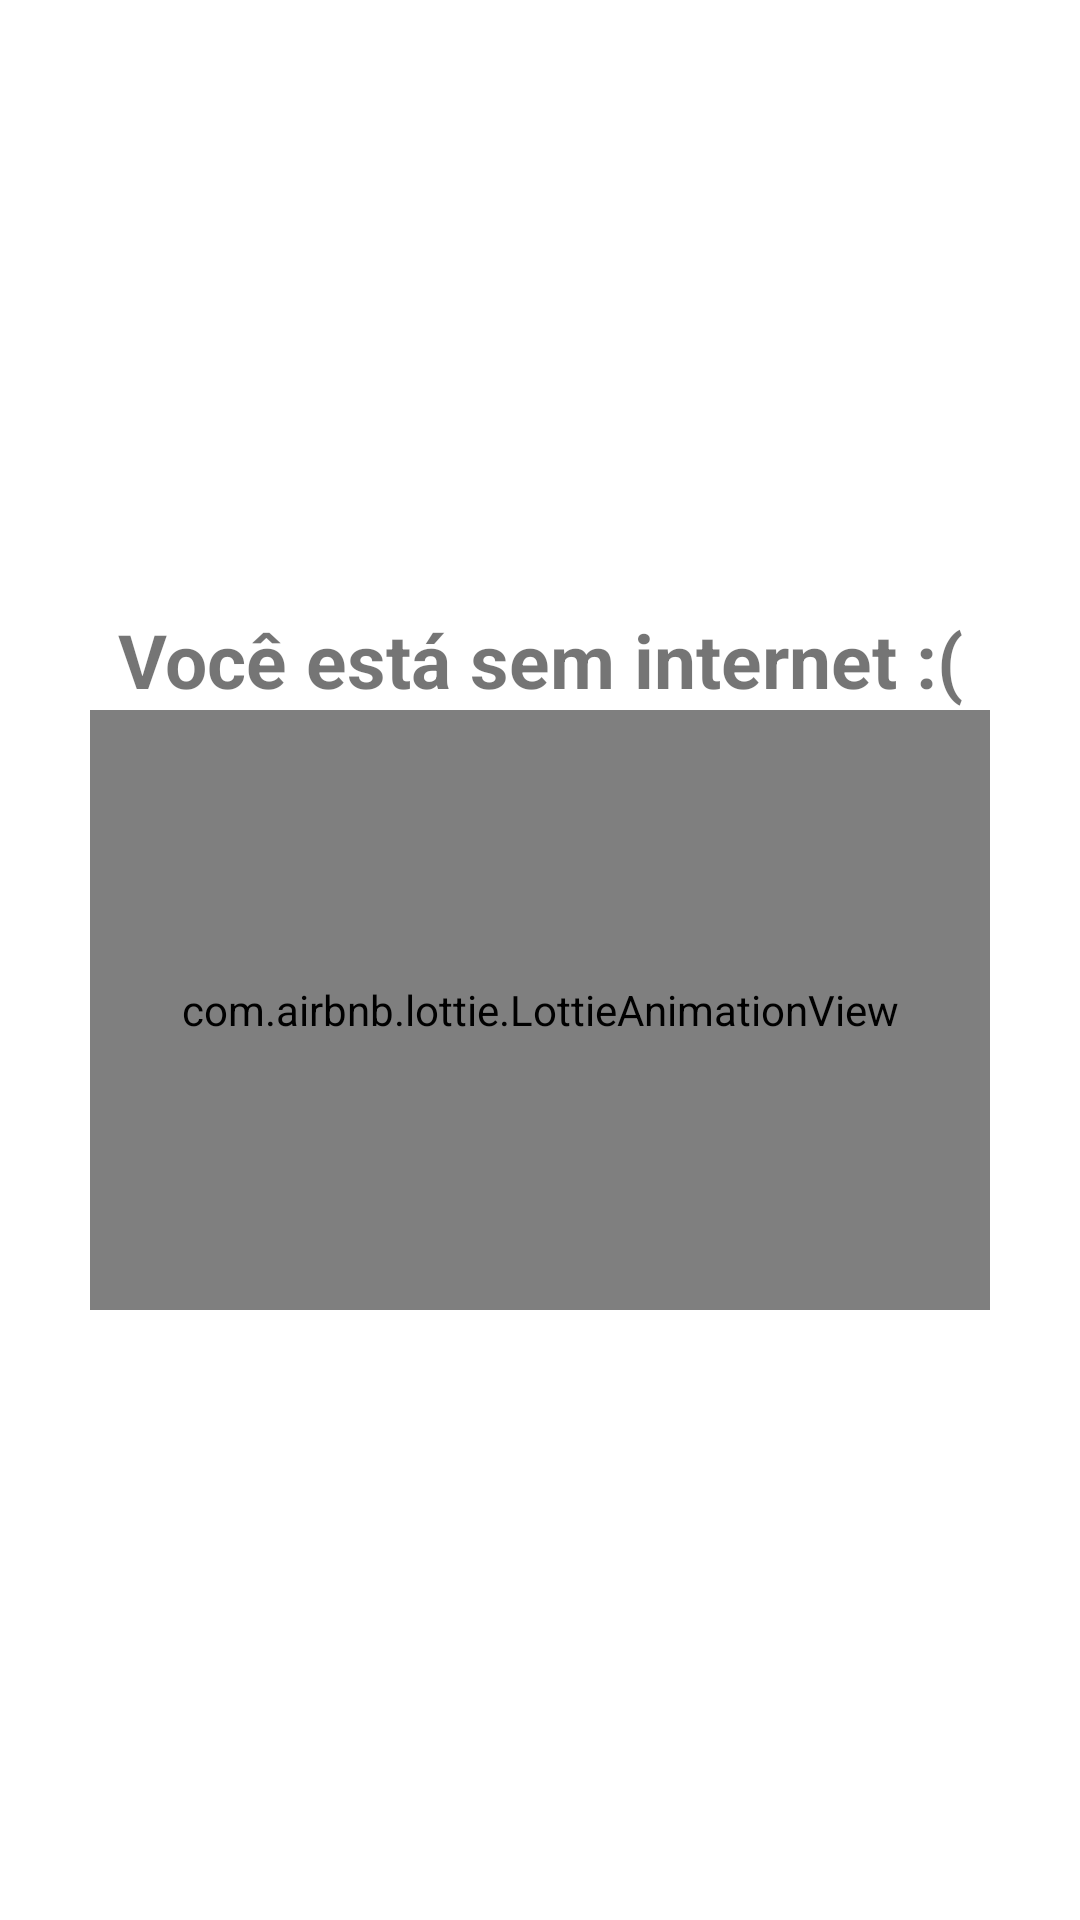

Here is an Android app screen rendered from its layout file. Give the layout XML and the strings, colors and styles it references.
<!-- AndroidManifest.xml: application theme Theme.ENDERECOSDOBRASIL -->
<!-- res/layout/sem_internet.xml -->
<?xml version="1.0" encoding="utf-8"?>
<LinearLayout xmlns:android="http://schemas.android.com/apk/res/android"
    android:layout_width="match_parent"
    android:layout_height="match_parent"
    android:layout_gravity="center"
    android:gravity="center"
    android:orientation="vertical"
    xmlns:app="http://schemas.android.com/apk/res-auto">

    <TextView
        android:layout_width="match_parent"
        android:layout_height="wrap_content"
        android:text="@string/no_internet_conection"
        android:gravity="center_horizontal"
        android:textStyle="bold"
        android:textSize="25sp"/>

    <com.airbnb.lottie.LottieAnimationView
        android:id="@+id/sem_internet"
        android:layout_gravity="center"
        android:layout_width="300dp"
        android:layout_height="200dp"
        app:lottie_autoPlay="true"
        app:lottie_loop="true"
        app:lottie_rawRes="@raw/sem_internet" />

</LinearLayout>
<!-- resources referenced by this layout -->
<resources>
  <string name="no_internet_conection">Você está sem internet :(</string>
  <style name="Theme.ENDERECOSDOBRASIL" parent="Theme.MaterialComponents.DayNight.DarkActionBar">
          
          <item name="colorPrimary">@color/purple_500</item>
          <item name="colorPrimaryVariant">@color/purple_700</item>
          <item name="colorOnPrimary">@color/white</item>
          
          <item name="colorSecondary">@color/purple_500</item>
          <item name="colorSecondaryVariant">@color/teal_700</item>
          <item name="colorOnSecondary">@color/black</item>
          
          <item name="android:statusBarColor" tools:targetApi="l">?attr/colorPrimaryVariant</item>
          
      </style>
  <color name="purple_500">#FF6200EE</color>
  <color name="purple_700">#FF3700B3</color>
  <color name="white">#FFFFFFFF</color>
  <color name="teal_700">#FF018786</color>
  <color name="black">#FF000000</color>
</resources>
